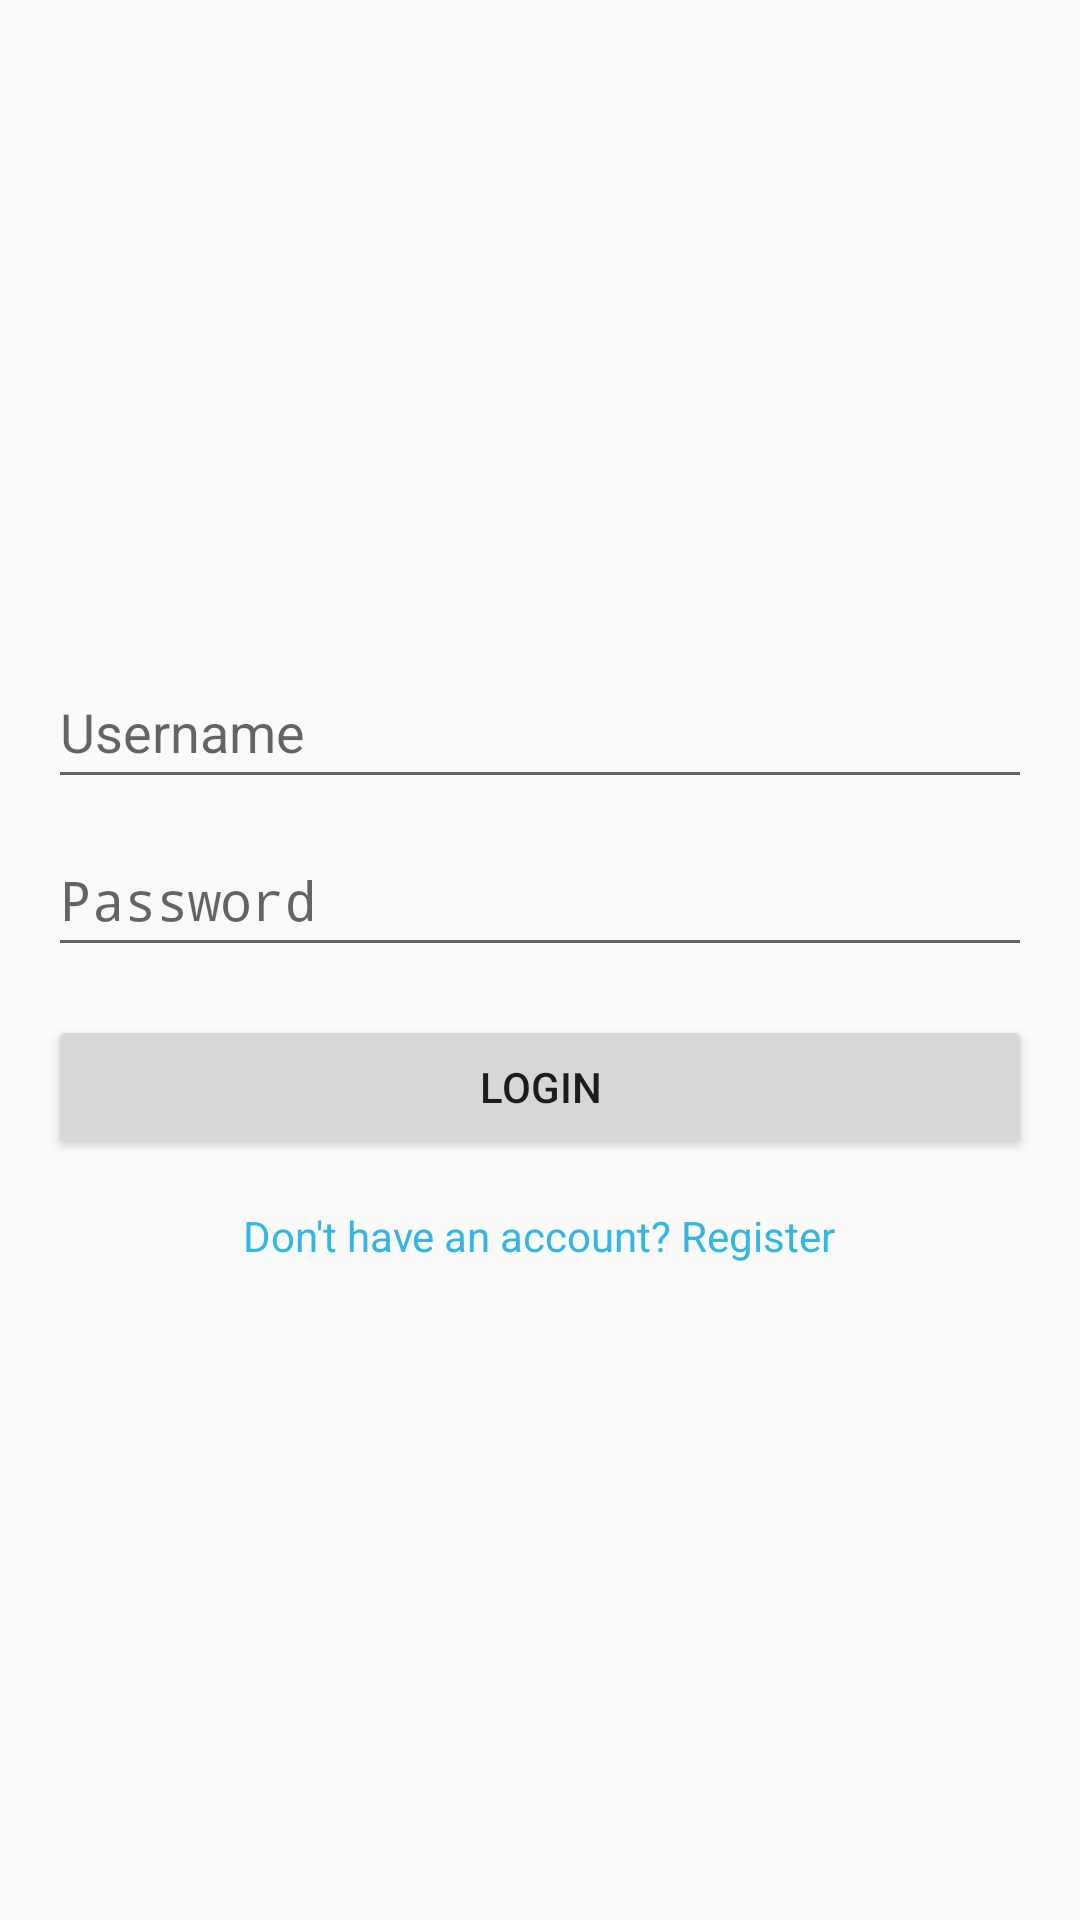

Layout XML and referenced resources for this Android screen:
<!-- AndroidManifest.xml: activity theme Theme.AppCompat.Light.NoActionBar -->
<!-- res/layout/activity_login.xml -->
<?xml version="1.0" encoding="utf-8"?>
<LinearLayout xmlns:android="http://schemas.android.com/apk/res/android"
    android:layout_width="match_parent"
    android:layout_height="match_parent"
    android:orientation="vertical"
    android:gravity="center"
    android:padding="16dp">

    <EditText
        android:id="@+id/et_username"
        android:layout_width="match_parent"
        android:hint="Username"
        android:layout_height="48dp"
        android:inputType="text" />


    <EditText
        android:id="@+id/et_password"
        android:layout_width="match_parent"
        android:layout_height="48dp"
        android:hint="Password"
        android:inputType="textPassword"
        android:layout_marginTop="8dp" />

    <Button
        android:id="@+id/btn_login"
        android:layout_width="match_parent"
        android:layout_height="wrap_content"
        android:layout_marginTop="16dp"
        android:text="Login" />

    <TextView
        android:id="@+id/tv_register"
        android:layout_width="wrap_content"
        android:layout_height="wrap_content"
        android:text="Don't have an account? Register"
        android:textColor="@android:color/holo_blue_light"
        android:layout_marginTop="16dp" />
</LinearLayout>
<!-- resources referenced by this layout -->
<resources>

</resources>
